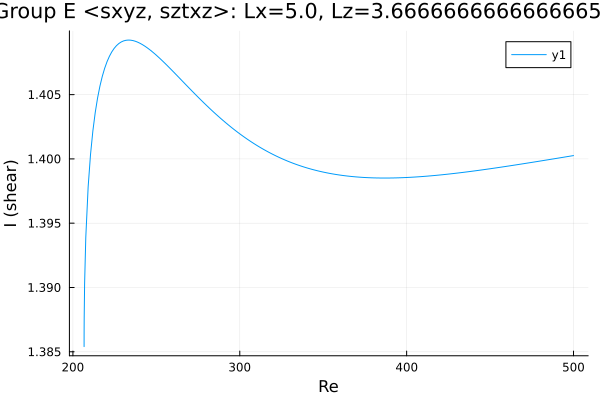

Data behind this chart, as committed beside it:
Re, shear
206.7, 1.385
206.7, 1.385
206.7, 1.385
206.7, 1.385
206.7, 1.385
206.7, 1.385
206.7, 1.386
206.7, 1.386
206.7, 1.387
206.8, 1.388
207, 1.39
207.7, 1.394
209.1, 1.398
210.5, 1.4
212, 1.402
213.4, 1.404
214.8, 1.405
216.2, 1.406
217.6, 1.406
219, 1.407
220.4, 1.408
221.9, 1.408
223.3, 1.408
224.7, 1.409
226.1, 1.409
227.5, 1.409
228.9, 1.409
230.3, 1.409
231.8, 1.409
233.2, 1.409
234.6, 1.409
236, 1.409
237.4, 1.409
238.8, 1.409
240.2, 1.409
241.7, 1.409
243.1, 1.409
244.5, 1.409
245.9, 1.409
247.3, 1.408
248.7, 1.408
250.1, 1.408
251.6, 1.408
253, 1.408
254.4, 1.408
255.8, 1.407
257.2, 1.407
258.6, 1.407
260, 1.407
261.5, 1.407
262.9, 1.406
264.3, 1.406
265.7, 1.406
267.1, 1.406
268.5, 1.406
269.9, 1.405
271.4, 1.405
272.8, 1.405
274.2, 1.405
275.6, 1.405
... 183 more rows
